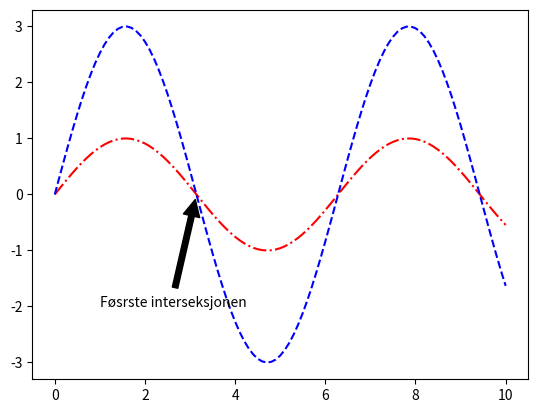

Source code (Python):
import matplotlib.pyplot as plt
from math import sin, pi

# liste med x-verdier
xs = [n / 10 for n in range(101)]
# 2 ulike lister med y-verdier
ys_1 = [sin(x) for x in xs]
ys_2 = [3 * sin(x) for x in xs]

plt.plot(xs, ys_1, "-.r")
plt.plot(xs, ys_2, "--b")

# Første interseksjonen
plt.annotate("Føsrste interseksjonen", xy = (pi,0), xytext=(1, -2,), arrowprops=dict(facecolor='black', shrink=0.05), )



# savefig lagrer filene
plt.savefig("uke_12_oppg_3.png")


# interaktivt vindu
plt.show()
